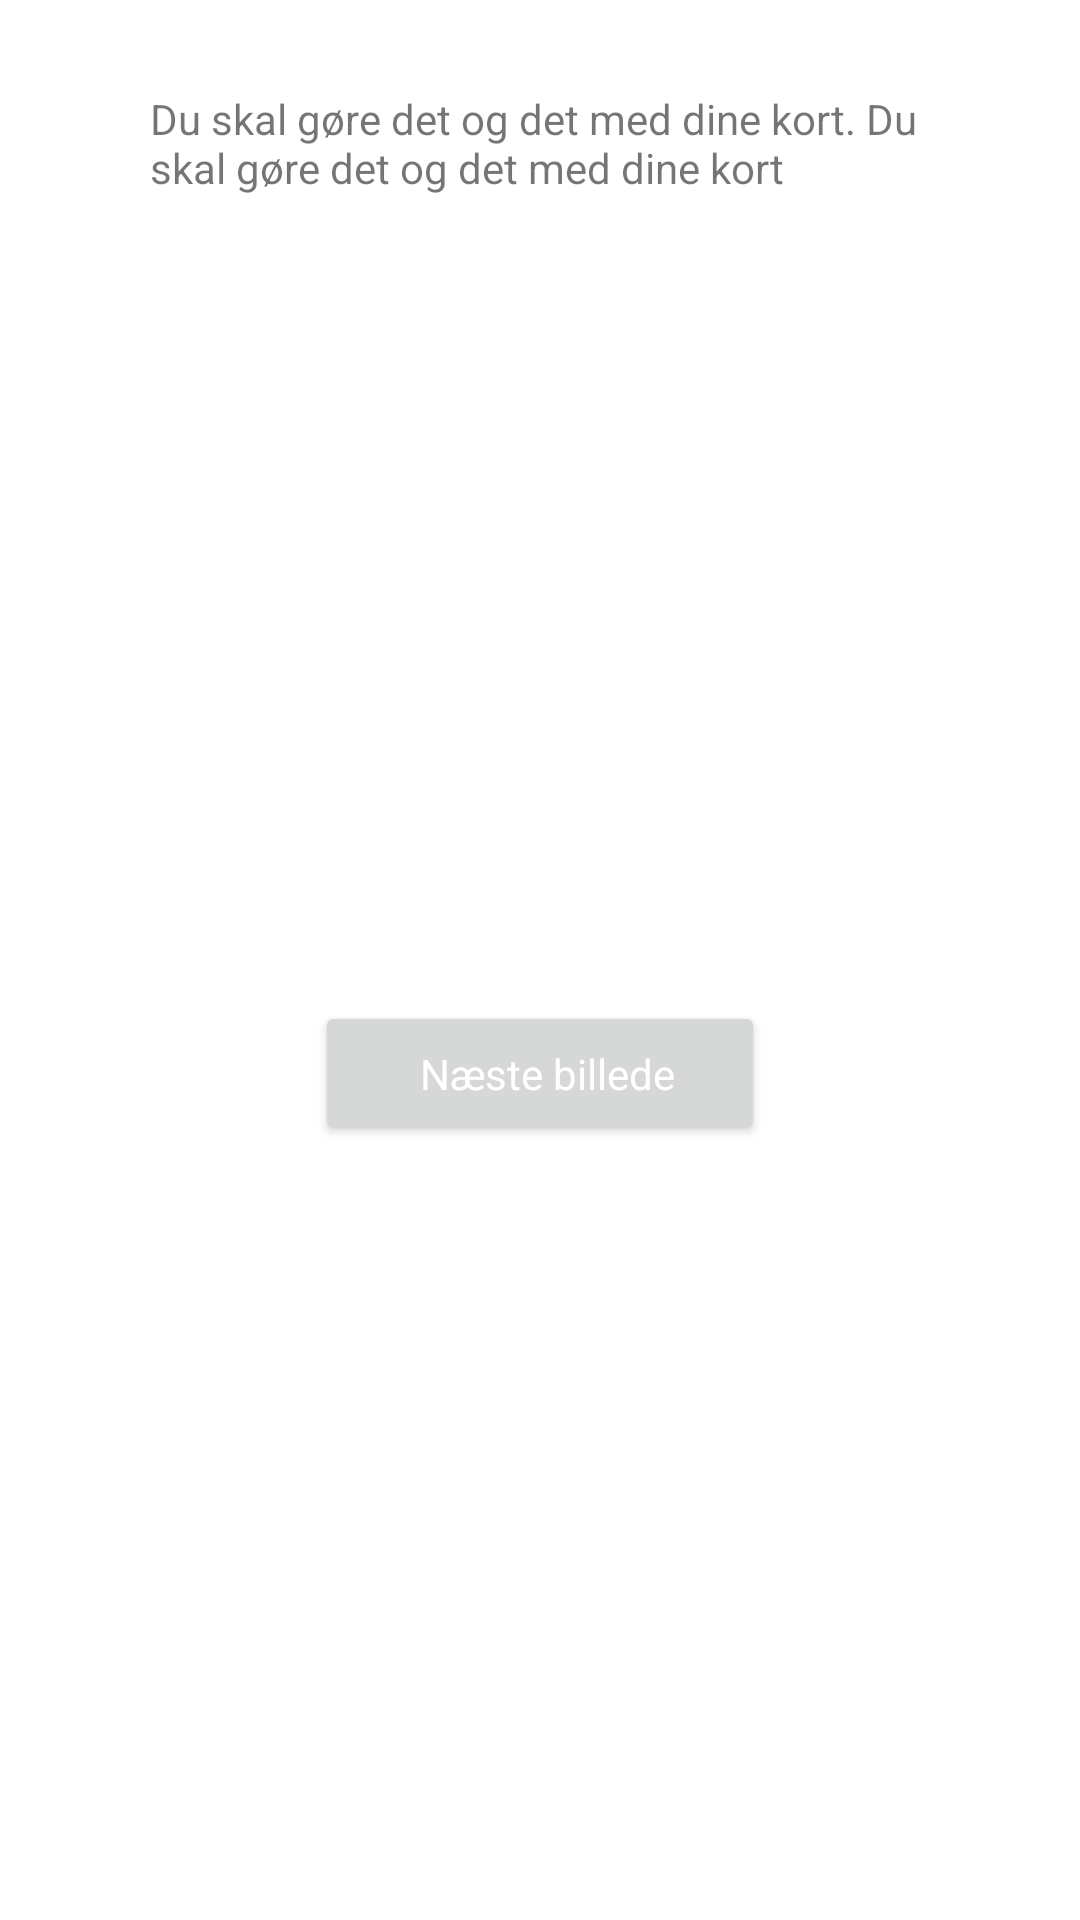

Android layout source for this screen:
<!-- AndroidManifest.xml: application theme Theme.Gruppe11_CDIO -->
<!-- res/layout/frag_game_analyser.xml -->
<?xml version="1.0" encoding="utf-8"?>
<androidx.constraintlayout.widget.ConstraintLayout xmlns:android="http://schemas.android.com/apk/res/android"
    xmlns:app="http://schemas.android.com/apk/res-auto"
    xmlns:tools="http://schemas.android.com/tools"
    android:layout_width="match_parent"
    android:layout_height="wrap_content">

    <Button
        android:id="@+id/button2"
        android:layout_width="150dp"
        android:layout_height="wrap_content"
        android:layout_marginTop="30dp"
        android:layout_marginBottom="20dp"
        android:textAllCaps="false"
        app:layout_constraintBottom_toBottomOf="parent"
        app:layout_constraintEnd_toEndOf="parent"
        app:layout_constraintStart_toStartOf="parent"
        app:layout_constraintTop_toBottomOf="@+id/textView6" />

    <ImageView
        android:id="@+id/imageView6"
        android:layout_width="wrap_content"
        android:layout_height="wrap_content"
        android:layout_marginTop="3dp"
        android:elevation="10dp"
        app:layout_constraintBottom_toBottomOf="@+id/button2"
        app:layout_constraintEnd_toStartOf="@+id/textView4"
        app:layout_constraintHorizontal_bias="0.5"
        app:layout_constraintStart_toEndOf="@+id/button2"
        app:layout_constraintTop_toTopOf="@+id/button2"
        app:srcCompat="@drawable/ic_baseline_camera_alt_24" />

    <TextView
        android:id="@+id/textView4"
        android:layout_width="wrap_content"
        android:layout_height="wrap_content"
        android:layout_marginStart="5dp"
        android:elevation="10dp"
        android:text="Næste billede"
        android:textColor="#FFFFFF"
        app:layout_constraintBottom_toBottomOf="@+id/button2"
        app:layout_constraintEnd_toStartOf="@+id/button2"
        app:layout_constraintHorizontal_bias="0.5"
        app:layout_constraintStart_toEndOf="@+id/imageView6"
        app:layout_constraintTop_toTopOf="@+id/button2" />

    <TextView
        android:id="@+id/textView6"
        android:layout_width="0dp"
        android:layout_height="wrap_content"
        android:layout_marginStart="50dp"
        android:layout_marginTop="30dp"
        android:layout_marginEnd="50dp"
        android:text="Du skal gøre det og det med dine kort. Du skal gøre det og det med dine kort"
        app:layout_constraintEnd_toEndOf="parent"
        app:layout_constraintStart_toStartOf="parent"
        app:layout_constraintTop_toTopOf="parent" />

</androidx.constraintlayout.widget.ConstraintLayout>
<!-- resources referenced by this layout -->
<resources>
  <style name="Theme.Gruppe11_CDIO" parent="Theme.MaterialComponents.DayNight.DarkActionBar">
          
          <item name="colorPrimary">@color/primary</item>
          <item name="colorPrimaryVariant">@color/primarydark</item>
          <item name="colorOnPrimary">@color/white</item>
          
          <item name="colorSecondary">@color/secondary</item>
          <item name="colorSecondaryVariant">@color/secondarydark</item>
          <item name="colorOnSecondary">@color/black</item>
          
          <item name="android:statusBarColor" tools:targetApi="l">?attr/colorPrimaryVariant</item>
          
      </style>
  <color name="primary">#FF9664</color>
  <color name="primarydark">#ED6537</color>
  <color name="white">#FFFFFFFF</color>
  <color name="secondary">#79F2FF</color>
  <color name="secondarydark">#37BFED</color>
  <color name="black">#FF000000</color>
</resources>
